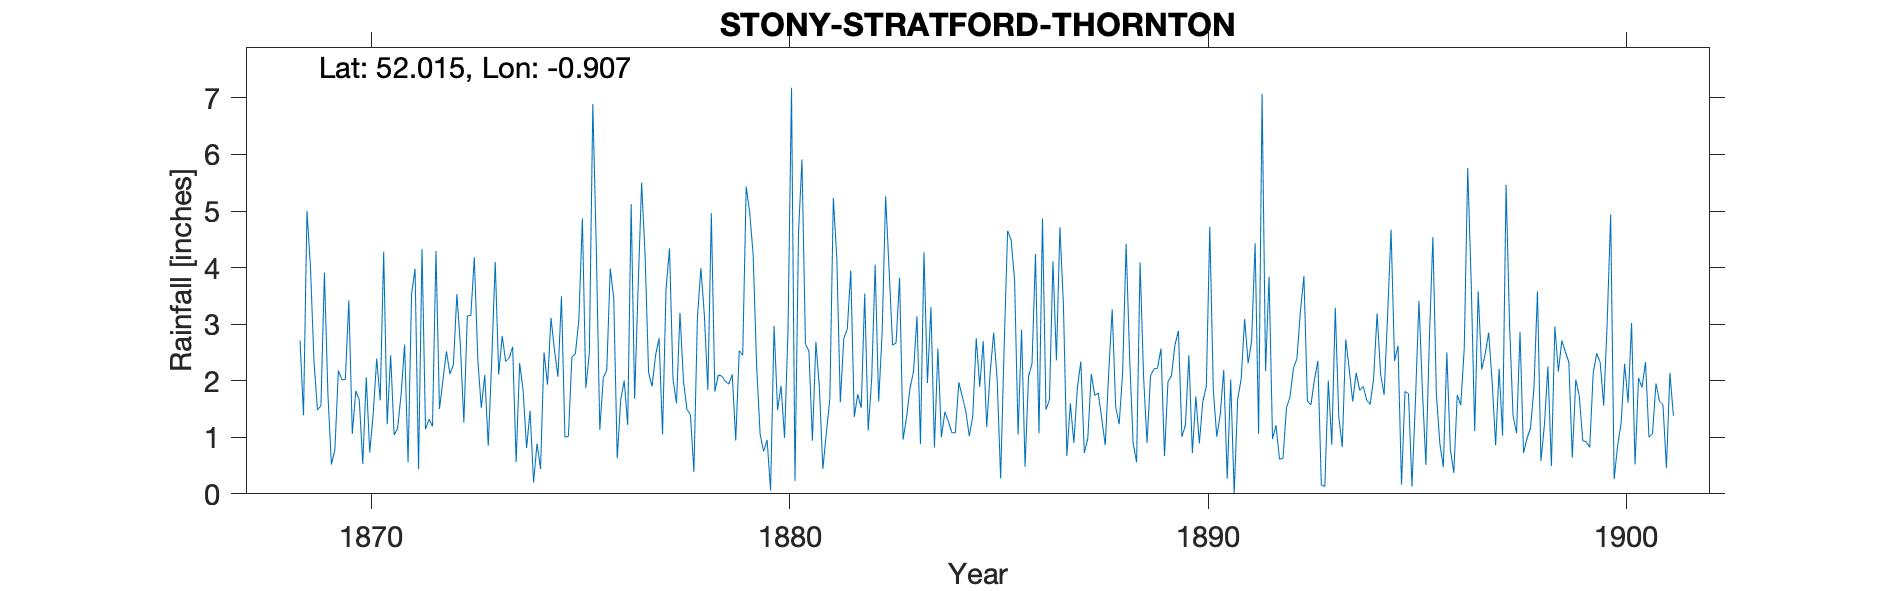

The file beside this chart, header and first rows:
STONY-STRATFORD-THORNTON, , , , , , , , , , , , , , , , , , , , , , , 
Grid ref, SP751357, Long, -0.9071, Lat, 52.01, Elevation, 252, ft, , , , , , , , , , , , , , , 
Station no, RR1412, , , , , , , , , , , , , , , , , , , , , , 
, 1860, 1861, 1862, 1863, 1864, 1865, 1866, 1867, 1868, 1869, 1870, 1871, 1872, 1873, 1874, 1875, 1876, 1877, 1878, 1879, 1880, 1881, 1882
January, , , , , , , , , , 4, 1.06, 1.04, 4.29, 2.38, 2.31, 3.49, 2.05, 4.21, 1.49, 1.94, 0.06, 0.94, 1.36
February, , , , , , , , , , 2.35, 1.82, 1.16, 1.5, 1.52, 1.83, 1, 2.19, 2.14, 1.4, 2.11, 2.97, 2.69, 1.76
March, , , , , , , , , , 1.48, 1.66, 1.76, 2.01, 2.1, 0.81, 1.02, 3.98, 1.9, 0.39, 0.94, 1.48, 1.87, 1.52
April, , , , , , , , , , 1.56, 0.53, 2.64, 2.52, 0.85, 1.47, 2.42, 3.46, 2.45, 3.11, 2.53, 1.91, 0.44, 3.54
May, , , , , , , , , , 3.91, 2.06, 0.56, 2.12, 2.36, 0.2, 2.48, 0.63, 2.75, 3.99, 2.45, 0.99, 1.08, 1.12
June, , , , , , , , , , 1.76, 0.73, 3.53, 2.28, 4.1, 0.89, 3.08, 1.66, 1.05, 3.16, 5.43, 2.91, 1.68, 2.03
July, , , , , , , , , , 0.52, 1.42, 3.98, 3.53, 2.11, 0.44, 4.87, 2, 3.61, 1.84, 4.98, 7.18, 5.23, 4.05
August, , , , , , , , , , 0.78, 2.39, 0.44, 2.63, 2.79, 2.5, 1.87, 1.22, 4.34, 4.96, 4.22, 0.23, 4.16, 1.63
September, , , , , , , , , , 2.18, 1.65, 4.33, 1.26, 2.34, 1.93, 2.49, 5.12, 2.03, 1.81, 2.25, 4.6, 1.62, 2.84
October, , , , , , , , , 2.71, 2.02, 4.28, 1.14, 3.15, 2.4, 3.11, 6.89, 1.68, 1.6, 2.1, 1.05, 5.91, 2.75, 5.26
November, , , , , , , , , 1.39, 2.02, 1.23, 1.32, 3.15, 2.6, 2.54, 4.34, 3.66, 3.2, 2.08, 0.75, 2.65, 2.91, 3.96
December, , , , , , , , , 5, 3.42, 2.45, 1.19, 4.18, 0.56, 2.07, 1.13, 5.5, 1.99, 1.99, 0.95, 2.52, 3.95, 2.63
Total, , , , , , , , , , 26, 21.28, 23.09, 32.62, 26.11, 20.1, 35.08, 33.15, 31.27, 28.32, 29.6, 33.41, 29.32, 31.7
